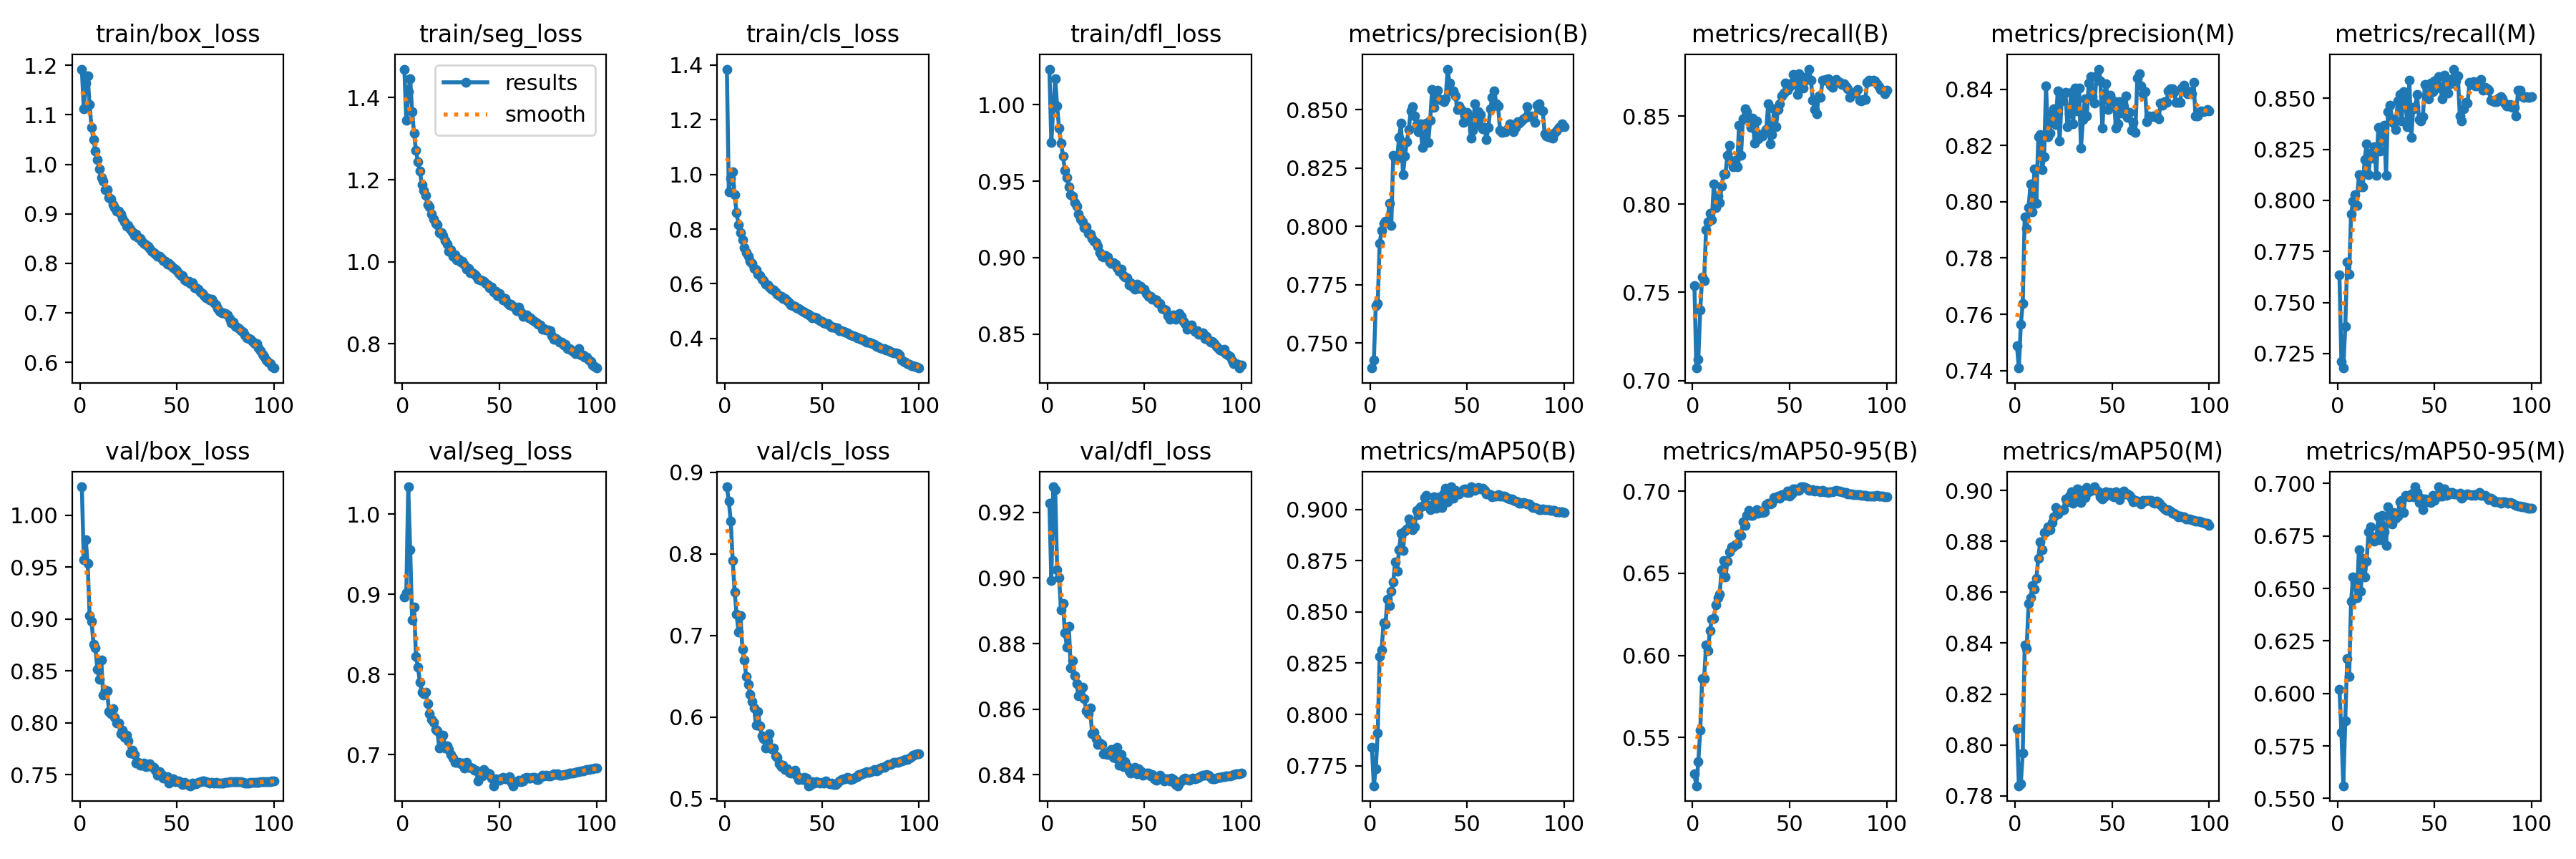

Values plotted in this chart, from the file beside it:
epoch, train/box_loss, train/seg_loss, train/cls_loss, train/dfl_loss, metrics/precision(B), metrics/recall(B), metrics/mAP50(B), metrics/mAP50-95(B), metrics/precision(M), metrics/recall(M), metrics/mAP50(M), metrics/mAP50-95(M), val/box_loss, val/seg_loss, val/cls_loss, val/dfl_loss, lr/pg0, lr/pg1, lr/pg2
1, 1.192, 1.47, 1.385, 1.023, 0.7393, 0.7539, 0.7838, 0.5279, 0.7488, 0.7636, 0.8065, 0.6021, 1.027, 0.8969, 0.8821, 0.9227, 0.00333, 0.00333, 0.00333
2, 1.112, 1.345, 0.9354, 0.9753, 0.7426, 0.7071, 0.7652, 0.5207, 0.7409, 0.721, 0.784, 0.5816, 0.957, 0.902, 0.8642, 0.8992, 0.006597, 0.006597, 0.006597
3, 1.164, 1.414, 0.9852, 0.9981, 0.7659, 0.7119, 0.7736, 0.5355, 0.7564, 0.7179, 0.7847, 0.5561, 0.9761, 1.034, 0.8401, 0.9278, 0.009798, 0.009798, 0.009798
4, 1.178, 1.446, 1.009, 1.017, 0.767, 0.7401, 0.791, 0.5544, 0.7637, 0.7382, 0.7969, 0.587, 0.9538, 0.956, 0.792, 0.9269, 0.009703, 0.009703, 0.009703
5, 1.121, 1.366, 0.9256, 0.9991, 0.7929, 0.7588, 0.8282, 0.586, 0.7946, 0.7699, 0.8394, 0.6165, 0.9032, 0.8686, 0.7534, 0.9024, 0.009604, 0.009604, 0.009604
6, 1.074, 1.313, 0.8589, 0.9846, 0.7982, 0.7568, 0.8314, 0.5861, 0.7907, 0.7639, 0.8378, 0.6082, 0.8976, 0.8841, 0.7263, 0.9001, 0.009505, 0.009505, 0.009505
7, 1.049, 1.271, 0.8168, 0.9748, 0.8013, 0.7853, 0.8447, 0.6063, 0.798, 0.7932, 0.8555, 0.6439, 0.876, 0.8225, 0.7043, 0.8903, 0.009406, 0.009406, 0.009406
8, 1.028, 1.243, 0.7876, 0.9666, 0.8024, 0.7899, 0.8441, 0.6028, 0.8063, 0.7995, 0.8578, 0.6554, 0.872, 0.8097, 0.7243, 0.8922, 0.009307, 0.009307, 0.009307
9, 1.009, 1.221, 0.761, 0.9571, 0.8018, 0.795, 0.8563, 0.6152, 0.7964, 0.8029, 0.8627, 0.6531, 0.8514, 0.7909, 0.6835, 0.8833, 0.009208, 0.009208, 0.009208
10, 0.9905, 1.188, 0.7332, 0.9523, 0.81, 0.7912, 0.8531, 0.6221, 0.8117, 0.7974, 0.8612, 0.6456, 0.8421, 0.7779, 0.6695, 0.879, 0.009109, 0.009109, 0.009109
11, 0.9728, 1.173, 0.7147, 0.9463, 0.8005, 0.8115, 0.86, 0.6227, 0.7995, 0.8126, 0.8653, 0.6684, 0.8607, 0.7763, 0.6494, 0.8852, 0.00901, 0.00901, 0.00901
12, 0.9654, 1.161, 0.7012, 0.941, 0.8306, 0.7979, 0.8647, 0.6309, 0.8231, 0.8067, 0.8734, 0.6485, 0.8271, 0.7778, 0.6397, 0.8726, 0.008911, 0.008911, 0.008911
13, 0.9488, 1.139, 0.6811, 0.9401, 0.829, 0.8046, 0.8745, 0.6353, 0.8239, 0.8065, 0.8798, 0.6642, 0.8318, 0.7638, 0.6282, 0.8747, 0.008812, 0.008812, 0.008812
14, 0.9484, 1.134, 0.6746, 0.936, 0.8292, 0.8008, 0.8699, 0.6374, 0.8115, 0.8201, 0.8767, 0.6555, 0.8309, 0.7516, 0.6192, 0.8701, 0.008713, 0.008713, 0.008713
15, 0.9332, 1.117, 0.657, 0.9336, 0.8381, 0.8104, 0.8804, 0.6522, 0.816, 0.8277, 0.8835, 0.6631, 0.8112, 0.7439, 0.6113, 0.8678, 0.008614, 0.008614, 0.008614
16, 0.9303, 1.105, 0.6496, 0.9283, 0.8442, 0.8171, 0.8883, 0.658, 0.8412, 0.8125, 0.8836, 0.6771, 0.8087, 0.741, 0.5905, 0.8641, 0.008515, 0.008515, 0.008515
17, 0.9181, 1.094, 0.6356, 0.9254, 0.8221, 0.8171, 0.8798, 0.6476, 0.8232, 0.823, 0.8857, 0.6794, 0.8139, 0.7319, 0.6072, 0.8659, 0.008416, 0.008416, 0.008416
18, 0.9129, 1.091, 0.6292, 0.9235, 0.8301, 0.8278, 0.8895, 0.6574, 0.8244, 0.8205, 0.8845, 0.6746, 0.8056, 0.7298, 0.5891, 0.8668, 0.008317, 0.008317, 0.008317
19, 0.9053, 1.071, 0.6158, 0.9196, 0.8363, 0.8336, 0.8906, 0.6633, 0.8319, 0.8262, 0.8873, 0.6725, 0.7997, 0.7088, 0.5769, 0.8631, 0.008218, 0.008218, 0.008218
20, 0.906, 1.071, 0.6114, 0.9201, 0.8416, 0.824, 0.8955, 0.6662, 0.833, 0.8122, 0.8896, 0.6735, 0.7997, 0.7136, 0.5731, 0.8596, 0.008119, 0.008119, 0.008119
21, 0.8989, 1.064, 0.5995, 0.9157, 0.8496, 0.8211, 0.8916, 0.6662, 0.8274, 0.8358, 0.8931, 0.6841, 0.7894, 0.7248, 0.5624, 0.8587, 0.00802, 0.00802, 0.00802
22, 0.8909, 1.052, 0.5967, 0.9155, 0.8514, 0.8247, 0.8901, 0.6673, 0.8394, 0.8242, 0.8908, 0.6731, 0.7928, 0.7085, 0.5708, 0.8604, 0.007921, 0.007921, 0.007921
23, 0.8843, 1.042, 0.5892, 0.9127, 0.8474, 0.8211, 0.8914, 0.6678, 0.8217, 0.8334, 0.8917, 0.6847, 0.7861, 0.7114, 0.5796, 0.8524, 0.007822, 0.007822, 0.007822
24, 0.8743, 1.025, 0.579, 0.9105, 0.8437, 0.8449, 0.8997, 0.6741, 0.8358, 0.8368, 0.8921, 0.6771, 0.7882, 0.707, 0.5612, 0.8529, 0.007723, 0.007723, 0.007723
25, 0.8769, 1.029, 0.5773, 0.9098, 0.8408, 0.8278, 0.8974, 0.673, 0.8387, 0.8122, 0.8925, 0.6705, 0.7825, 0.7002, 0.5623, 0.851, 0.007624, 0.007624, 0.007624
26, 0.8692, 1.014, 0.5693, 0.9073, 0.8439, 0.8486, 0.9011, 0.6814, 0.8391, 0.8434, 0.8968, 0.6888, 0.7708, 0.6956, 0.5524, 0.8491, 0.007525, 0.007525, 0.007525
27, 0.8638, 1.017, 0.5609, 0.9032, 0.8337, 0.8539, 0.9016, 0.6791, 0.8268, 0.8467, 0.8954, 0.6818, 0.7734, 0.6905, 0.5507, 0.8497, 0.007426, 0.007426, 0.007426
28, 0.8568, 1.005, 0.5555, 0.9011, 0.8373, 0.8526, 0.906, 0.6853, 0.8314, 0.8401, 0.8977, 0.6808, 0.7693, 0.6909, 0.5424, 0.8492, 0.007327, 0.007327, 0.007327
29, 0.8585, 1.006, 0.5527, 0.9005, 0.8442, 0.8489, 0.9071, 0.6882, 0.8391, 0.8377, 0.8994, 0.6862, 0.7611, 0.6902, 0.5391, 0.8463, 0.007228, 0.007228, 0.007228
30, 0.8515, 0.9995, 0.5464, 0.9012, 0.836, 0.8434, 0.902, 0.6854, 0.8279, 0.8348, 0.895, 0.6833, 0.7621, 0.6886, 0.5413, 0.8464, 0.007129, 0.007129, 0.007129
31, 0.851, 1.001, 0.5456, 0.9003, 0.8454, 0.8488, 0.8999, 0.6852, 0.8406, 0.8487, 0.8968, 0.6846, 0.7591, 0.6895, 0.5357, 0.846, 0.00703, 0.00703, 0.00703
32, 0.845, 0.9922, 0.537, 0.897, 0.8587, 0.8347, 0.902, 0.6871, 0.8325, 0.8519, 0.9005, 0.6912, 0.7595, 0.6832, 0.5369, 0.8472, 0.006931, 0.006931, 0.006931
33, 0.84, 0.9821, 0.5316, 0.896, 0.8511, 0.847, 0.9062, 0.6886, 0.8405, 0.839, 0.8991, 0.6919, 0.761, 0.6908, 0.532, 0.8476, 0.006832, 0.006832, 0.006832
34, 0.8377, 0.9833, 0.5236, 0.8965, 0.8562, 0.8369, 0.9006, 0.6866, 0.8191, 0.8534, 0.8953, 0.6861, 0.7579, 0.6841, 0.5315, 0.8452, 0.006733, 0.006733, 0.006733
35, 0.8339, 0.9739, 0.5203, 0.8956, 0.8584, 0.8394, 0.9029, 0.6881, 0.8292, 0.8487, 0.9, 0.6943, 0.76, 0.6842, 0.5328, 0.845, 0.006634, 0.006634, 0.006634
36, 0.8298, 0.9739, 0.5174, 0.8932, 0.8546, 0.8387, 0.9063, 0.6869, 0.8367, 0.836, 0.8973, 0.6939, 0.7604, 0.6833, 0.5348, 0.8482, 0.006535, 0.006535, 0.006535
37, 0.8243, 0.9694, 0.5126, 0.8911, 0.854, 0.8405, 0.9008, 0.6876, 0.8305, 0.859, 0.901, 0.6938, 0.7575, 0.6805, 0.5287, 0.8429, 0.006436, 0.006436, 0.006436
38, 0.8207, 0.9656, 0.5095, 0.8924, 0.8536, 0.8421, 0.9081, 0.6918, 0.8422, 0.8308, 0.8995, 0.695, 0.7573, 0.6804, 0.523, 0.8461, 0.006337, 0.006337, 0.006337
39, 0.819, 0.9582, 0.504, 0.8884, 0.8547, 0.857, 0.9103, 0.6925, 0.8445, 0.845, 0.9003, 0.6938, 0.7547, 0.6677, 0.5248, 0.8425, 0.006238, 0.006238, 0.006238
40, 0.8149, 0.9549, 0.4999, 0.8872, 0.8675, 0.8342, 0.9036, 0.6923, 0.8375, 0.8457, 0.9, 0.6984, 0.7494, 0.6741, 0.523, 0.844, 0.006139, 0.006139, 0.006139
41, 0.8142, 0.9537, 0.4957, 0.8867, 0.8616, 0.8395, 0.9062, 0.6925, 0.8352, 0.8517, 0.9014, 0.6958, 0.7531, 0.6735, 0.5261, 0.8428, 0.00604, 0.00604, 0.00604
42, 0.8104, 0.9526, 0.4911, 0.8823, 0.8581, 0.854, 0.9111, 0.6961, 0.8449, 0.8394, 0.8999, 0.691, 0.7502, 0.6819, 0.5255, 0.8411, 0.005941, 0.005941, 0.005941
43, 0.8057, 0.9464, 0.4885, 0.8833, 0.8581, 0.844, 0.9056, 0.6956, 0.8472, 0.8389, 0.8994, 0.6929, 0.7467, 0.6774, 0.5158, 0.8405, 0.005842, 0.005842, 0.005842
44, 0.8046, 0.9426, 0.4842, 0.8805, 0.8561, 0.8538, 0.9094, 0.697, 0.843, 0.8411, 0.8976, 0.6874, 0.7476, 0.677, 0.5161, 0.8414, 0.005743, 0.005743, 0.005743
45, 0.798, 0.9368, 0.4765, 0.8795, 0.8501, 0.8568, 0.9076, 0.6959, 0.8262, 0.8568, 0.8965, 0.6925, 0.7483, 0.6759, 0.5207, 0.8421, 0.005644, 0.005644, 0.005644
46, 0.7991, 0.9374, 0.4792, 0.8825, 0.8516, 0.8613, 0.9075, 0.6977, 0.8384, 0.8507, 0.8975, 0.6913, 0.7419, 0.6713, 0.5192, 0.8402, 0.005545, 0.005545, 0.005545
47, 0.7948, 0.9253, 0.4749, 0.8796, 0.8502, 0.8631, 0.9086, 0.698, 0.8421, 0.8497, 0.8994, 0.6914, 0.7443, 0.6614, 0.5207, 0.8418, 0.005446, 0.005446, 0.005446
48, 0.7916, 0.9277, 0.4693, 0.881, 0.8447, 0.8687, 0.9097, 0.6977, 0.8328, 0.8573, 0.8988, 0.6909, 0.7463, 0.6701, 0.5203, 0.8411, 0.005347, 0.005347, 0.005347
49, 0.7876, 0.9178, 0.4655, 0.8795, 0.8477, 0.8646, 0.91, 0.7, 0.8378, 0.8531, 0.8993, 0.6945, 0.7432, 0.6684, 0.5188, 0.8397, 0.005248, 0.005248, 0.005248
50, 0.7853, 0.9229, 0.4622, 0.8791, 0.8488, 0.8665, 0.9083, 0.697, 0.836, 0.8584, 0.8976, 0.6919, 0.7443, 0.6681, 0.5197, 0.84, 0.005149, 0.005149, 0.005149
51, 0.7793, 0.9129, 0.4581, 0.8764, 0.8471, 0.8688, 0.9084, 0.6984, 0.8359, 0.8561, 0.8975, 0.694, 0.744, 0.6713, 0.5193, 0.8405, 0.00505, 0.00505, 0.00505
52, 0.775, 0.9064, 0.4556, 0.8748, 0.8379, 0.8736, 0.911, 0.7015, 0.8261, 0.8607, 0.8996, 0.6984, 0.7417, 0.6721, 0.5217, 0.8404, 0.004951, 0.004951, 0.004951
53, 0.7751, 0.9095, 0.4551, 0.8744, 0.8414, 0.8695, 0.9099, 0.7013, 0.8278, 0.855, 0.8973, 0.6941, 0.7405, 0.6702, 0.5191, 0.8397, 0.004852, 0.004852, 0.004852
54, 0.767, 0.8998, 0.4473, 0.8729, 0.8527, 0.8622, 0.9093, 0.7004, 0.8357, 0.8499, 0.8962, 0.6939, 0.7426, 0.6708, 0.5182, 0.8401, 0.004753, 0.004753, 0.004753
55, 0.7637, 0.8943, 0.4406, 0.8725, 0.844, 0.874, 0.9101, 0.7006, 0.8316, 0.8614, 0.8989, 0.6975, 0.741, 0.673, 0.5192, 0.8388, 0.004654, 0.004654, 0.004654
56, 0.764, 0.8964, 0.4417, 0.8725, 0.8493, 0.8662, 0.9109, 0.7027, 0.8338, 0.8572, 0.8997, 0.6944, 0.7399, 0.6663, 0.5175, 0.8384, 0.004555, 0.004555, 0.004555
57, 0.7591, 0.8906, 0.4375, 0.8705, 0.8479, 0.8657, 0.91, 0.7026, 0.8378, 0.8527, 0.8987, 0.6948, 0.7395, 0.6615, 0.5173, 0.839, 0.004456, 0.004456, 0.004456
58, 0.761, 0.8884, 0.4381, 0.8701, 0.8418, 0.8703, 0.9103, 0.7024, 0.8302, 0.8573, 0.8986, 0.6957, 0.7418, 0.6661, 0.5189, 0.8399, 0.004357, 0.004357, 0.004357
59, 0.7506, 0.8805, 0.4294, 0.8668, 0.8426, 0.8723, 0.9092, 0.7018, 0.8319, 0.8594, 0.898, 0.6958, 0.741, 0.6661, 0.5214, 0.8387, 0.004258, 0.004258, 0.004258
60, 0.7508, 0.8894, 0.4284, 0.8659, 0.8371, 0.8766, 0.9077, 0.7006, 0.8254, 0.8643, 0.8968, 0.695, 0.7415, 0.6681, 0.5239, 0.8382, 0.004159, 0.004159, 0.004159
... 40 more rows
